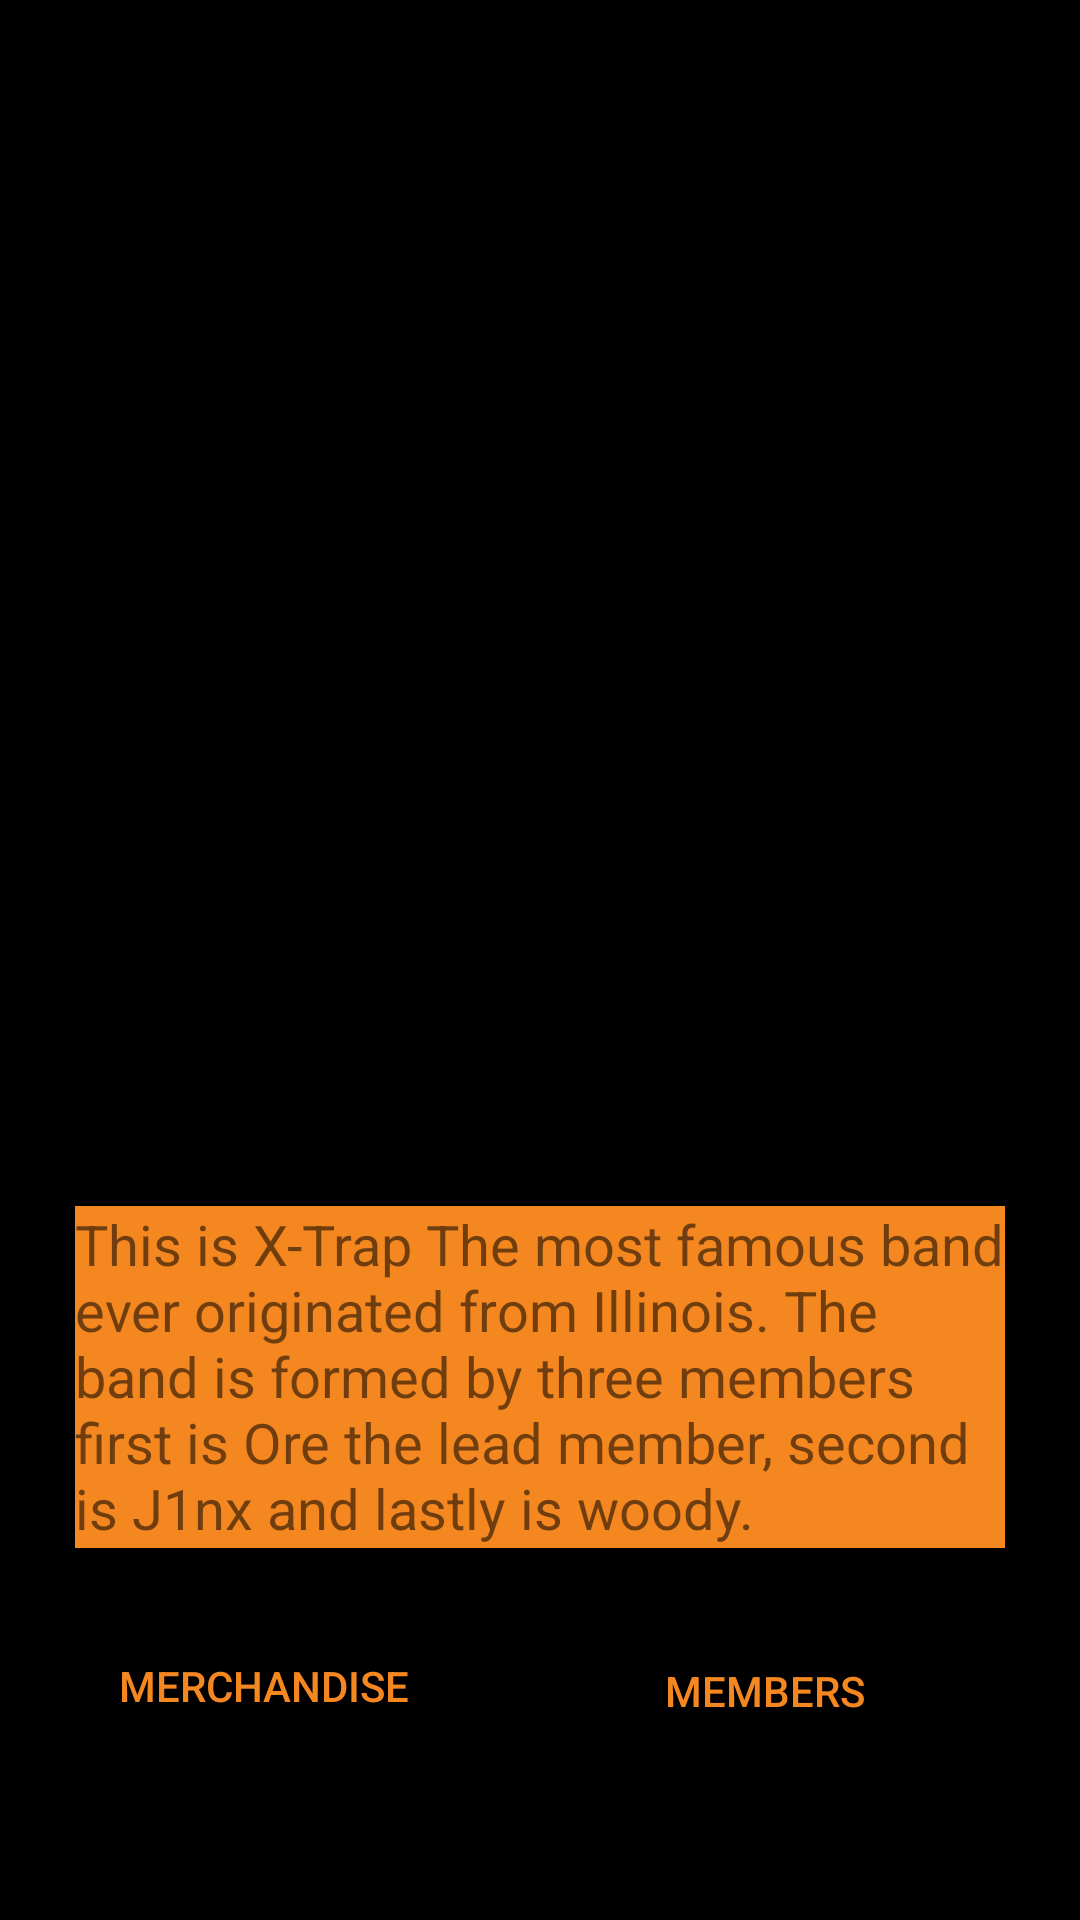

Android layout source for this screen:
<!-- AndroidManifest.xml: application theme AppTheme -->
<!-- res/layout/activity_main.xml -->
<?xml version="1.0" encoding="utf-8"?>
<android.support.constraint.ConstraintLayout xmlns:android="http://schemas.android.com/apk/res/android"
    xmlns:app="http://schemas.android.com/apk/res-auto"
    xmlns:tools="http://schemas.android.com/tools"
    android:layout_width="match_parent"
    android:layout_height="match_parent"
    android:background="@android:color/black"
    tools:context=".MainActivity">

    <ImageView
        android:id="@+id/imageView2"
        android:layout_width="266dp"
        android:layout_height="358dp"
        android:layout_marginEnd="8dp"
        android:layout_marginStart="8dp"
        android:layout_marginTop="16dp"
        android:contentDescription="@string/members"
        app:layout_constraintEnd_toEndOf="parent"
        app:layout_constraintStart_toStartOf="parent"
        app:layout_constraintTop_toTopOf="parent"
        app:srcCompat="@drawable/members" />

    <TextView
        android:id="@+id/textView"
        android:layout_width="310dp"
        android:layout_height="114dp"
        android:layout_marginEnd="8dp"
        android:layout_marginStart="8dp"
        android:layout_marginTop="28dp"
        android:background="@color/colorPrimary"
        android:text="@string/txt_info"
        android:textSize="18sp"
        app:autoSizeTextType="uniform"
        app:layout_constraintEnd_toEndOf="parent"
        app:layout_constraintStart_toStartOf="parent"
        app:layout_constraintTop_toBottomOf="@+id/imageView2"
        tools:ignore="MissingPrefix" />

    <Button
        android:id="@+id/idbtnMembers"
        android:layout_width="114dp"
        android:layout_height="47dp"
        android:layout_marginEnd="48dp"
        android:layout_marginTop="24dp"
        android:background="@android:color/black"
        android:text="@string/btnMembers"
        android:textColor="@color/colorPrimary"
        app:layout_constraintEnd_toEndOf="parent"
        app:layout_constraintTop_toBottomOf="@+id/textView" />

    <Button
        android:id="@+id/idbtnMerchandise"
        android:layout_width="110dp"
        android:layout_height="44dp"
        android:layout_marginEnd="8dp"
        android:layout_marginStart="8dp"
        android:layout_marginTop="24dp"
        android:background="@android:color/black"
        android:text="@string/btnMerchandise"
        android:textColor="@color/colorPrimary"
        app:layout_constraintEnd_toStartOf="@+id/idbtnMembers"
        app:layout_constraintHorizontal_bias="0.346"
        app:layout_constraintStart_toStartOf="parent"
        app:layout_constraintTop_toBottomOf="@+id/textView" />
</android.support.constraint.ConstraintLayout>
<!-- resources referenced by this layout -->
<resources>
  <color name="colorPrimary">#f48720</color>
  <string name="btnMembers">Members</string>
  <string name="btnMerchandise">Merchandise</string>
  <string name="members">Members</string>
  <string name="txt_info">This is X-Trap The most famous band ever originated from Illinois.
      The band is formed by three members first is Ore the lead member, second is J1nx and lastly is woody.
  </string>
  <style name="AppTheme" parent="Theme.AppCompat.Light.DarkActionBar">
          
          <item name="colorPrimary">#F48720</item>
          <item name="colorPrimaryDark">#000000</item>
          <item name="colorAccent">@color/colorAccent</item>
      </style>
  <color name="colorAccent">#FF4081</color>
</resources>
